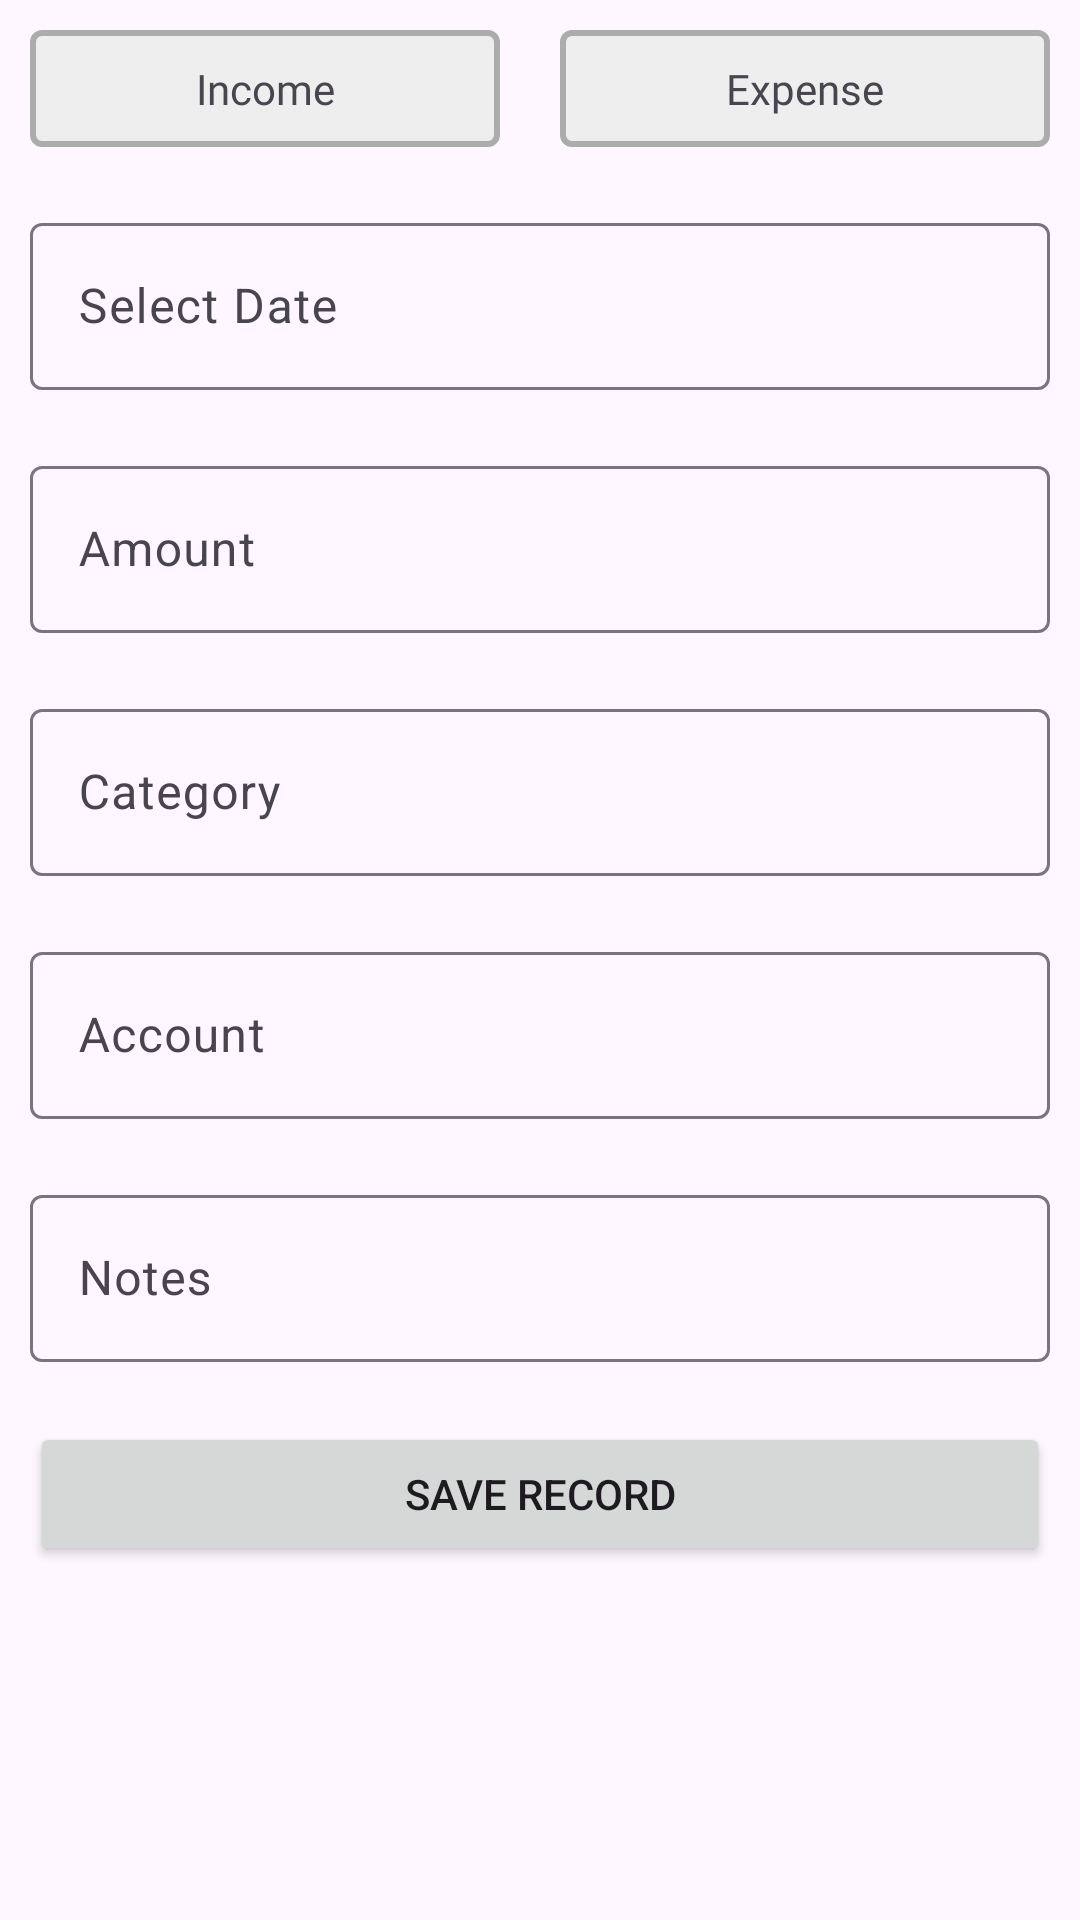

Android layout source for this screen:
<!-- AndroidManifest.xml: application theme Theme.Spendly -->
<!-- res/layout/fragment_add_records.xml -->
<?xml version="1.0" encoding="utf-8"?>
<FrameLayout xmlns:android="http://schemas.android.com/apk/res/android"
    xmlns:app="http://schemas.android.com/apk/res-auto"
    xmlns:tools="http://schemas.android.com/tools"
    android:layout_width="match_parent"
    android:layout_height="match_parent"
    android:background="@drawable/dialog_bg"
    tools:context=".Fragments.AddRecordsFragment">

    <ScrollView
        android:layout_width="match_parent"
        android:layout_height="match_parent">

        <LinearLayout
            android:layout_width="match_parent"
            android:layout_height="wrap_content"
            android:orientation="vertical">

            <LinearLayout
                android:layout_width="match_parent"
                android:layout_height="match_parent"
                android:orientation="horizontal">

                <TextView
                    android:id="@+id/incomeBtn"
                    android:layout_width="wrap_content"
                    android:layout_height="wrap_content"
                    android:layout_margin="10dp"
                    android:layout_weight="1"
                    android:background="@drawable/default_selector"
                    android:fontFamily="@font/roboto_medium"
                    android:gravity="center"
                    android:padding="10dp"
                    android:text="Income" />

                <TextView
                    android:id="@+id/expenseBtn"
                    android:layout_width="wrap_content"
                    android:layout_height="wrap_content"
                    android:layout_margin="10dp"
                    android:layout_weight="1"
                    android:background="@drawable/default_selector"
                    android:fontFamily="@font/roboto_medium"
                    android:gravity="center"
                    android:padding="10dp"
                    android:text="Expense" />

            </LinearLayout>

            <com.google.android.material.textfield.TextInputLayout
                android:layout_width="match_parent"
                android:layout_height="match_parent"
                android:layout_margin="10dp"
                android:focusable="false">

                <com.google.android.material.textfield.TextInputEditText
                    android:id="@+id/date"
                    android:layout_width="match_parent"
                    android:layout_height="wrap_content"
                    android:hint="Select Date"
                    android:focusable="false"/>

            </com.google.android.material.textfield.TextInputLayout>

            <com.google.android.material.textfield.TextInputLayout
                android:layout_width="match_parent"
                android:layout_height="match_parent"
                app:prefixText="₹"
                android:layout_margin="10dp">

                <com.google.android.material.textfield.TextInputEditText
                    android:layout_width="match_parent"
                    android:layout_height="wrap_content"
                    android:hint="Amount"
                    android:inputType="number" />
            </com.google.android.material.textfield.TextInputLayout>

            <com.google.android.material.textfield.TextInputLayout
                android:layout_width="match_parent"
                android:layout_height="match_parent"
                android:layout_margin="10dp"
                android:focusable="false">

                <com.google.android.material.textfield.TextInputEditText
                   android:id="@+id/category"
                    android:layout_width="match_parent"
                    android:layout_height="wrap_content"
                    android:focusable="false"
                    android:hint="Category" />
            </com.google.android.material.textfield.TextInputLayout>

            <com.google.android.material.textfield.TextInputLayout
                android:layout_width="match_parent"
                android:layout_height="match_parent"
                android:layout_margin="10dp"
                android:focusable="false">

                <com.google.android.material.textfield.TextInputEditText
                    android:layout_width="match_parent"
                    android:layout_height="wrap_content"
                    android:focusable="false"
                    android:hint="Account" />
            </com.google.android.material.textfield.TextInputLayout>

            <com.google.android.material.textfield.TextInputLayout
                android:layout_width="match_parent"
                android:layout_height="match_parent"
                android:layout_margin="10dp">

                <com.google.android.material.textfield.TextInputEditText
                    android:layout_width="match_parent"
                    android:layout_height="wrap_content"
                    android:hint="Notes" />
            </com.google.android.material.textfield.TextInputLayout>

            <Button
                android:id="@+id/SaveRecordBtn"
                android:layout_width="match_parent"
                android:layout_height="wrap_content"
                android:layout_margin="10dp"
                android:gravity="center"
                android:text="Save Record"
                app:cornerRadius="3dp" />
        </LinearLayout>
    </ScrollView>

</FrameLayout>
<!-- resources referenced by this layout -->
<resources>
  <!-- drawable default_selector (drawable) -->
  <?xml version="1.0" encoding="utf-8"?>
  <shape xmlns:android="http://schemas.android.com/apk/res/android">
      <solid android:color="#eee"/>
      <corners android:radius="3dp"/>
      <stroke android:color="#ACACAC" android:width="2dp"/>
  </shape>
  <style name="Theme.Spendly" parent="Base.Theme.Spendly" />
  <style name="Base.Theme.Spendly" parent="Theme.Material3.DayNight.NoActionBar">
          
          
          <item name="colorPrimary">@color/green</item>
      </style>
  <color name="green">#2acd72</color>
</resources>
